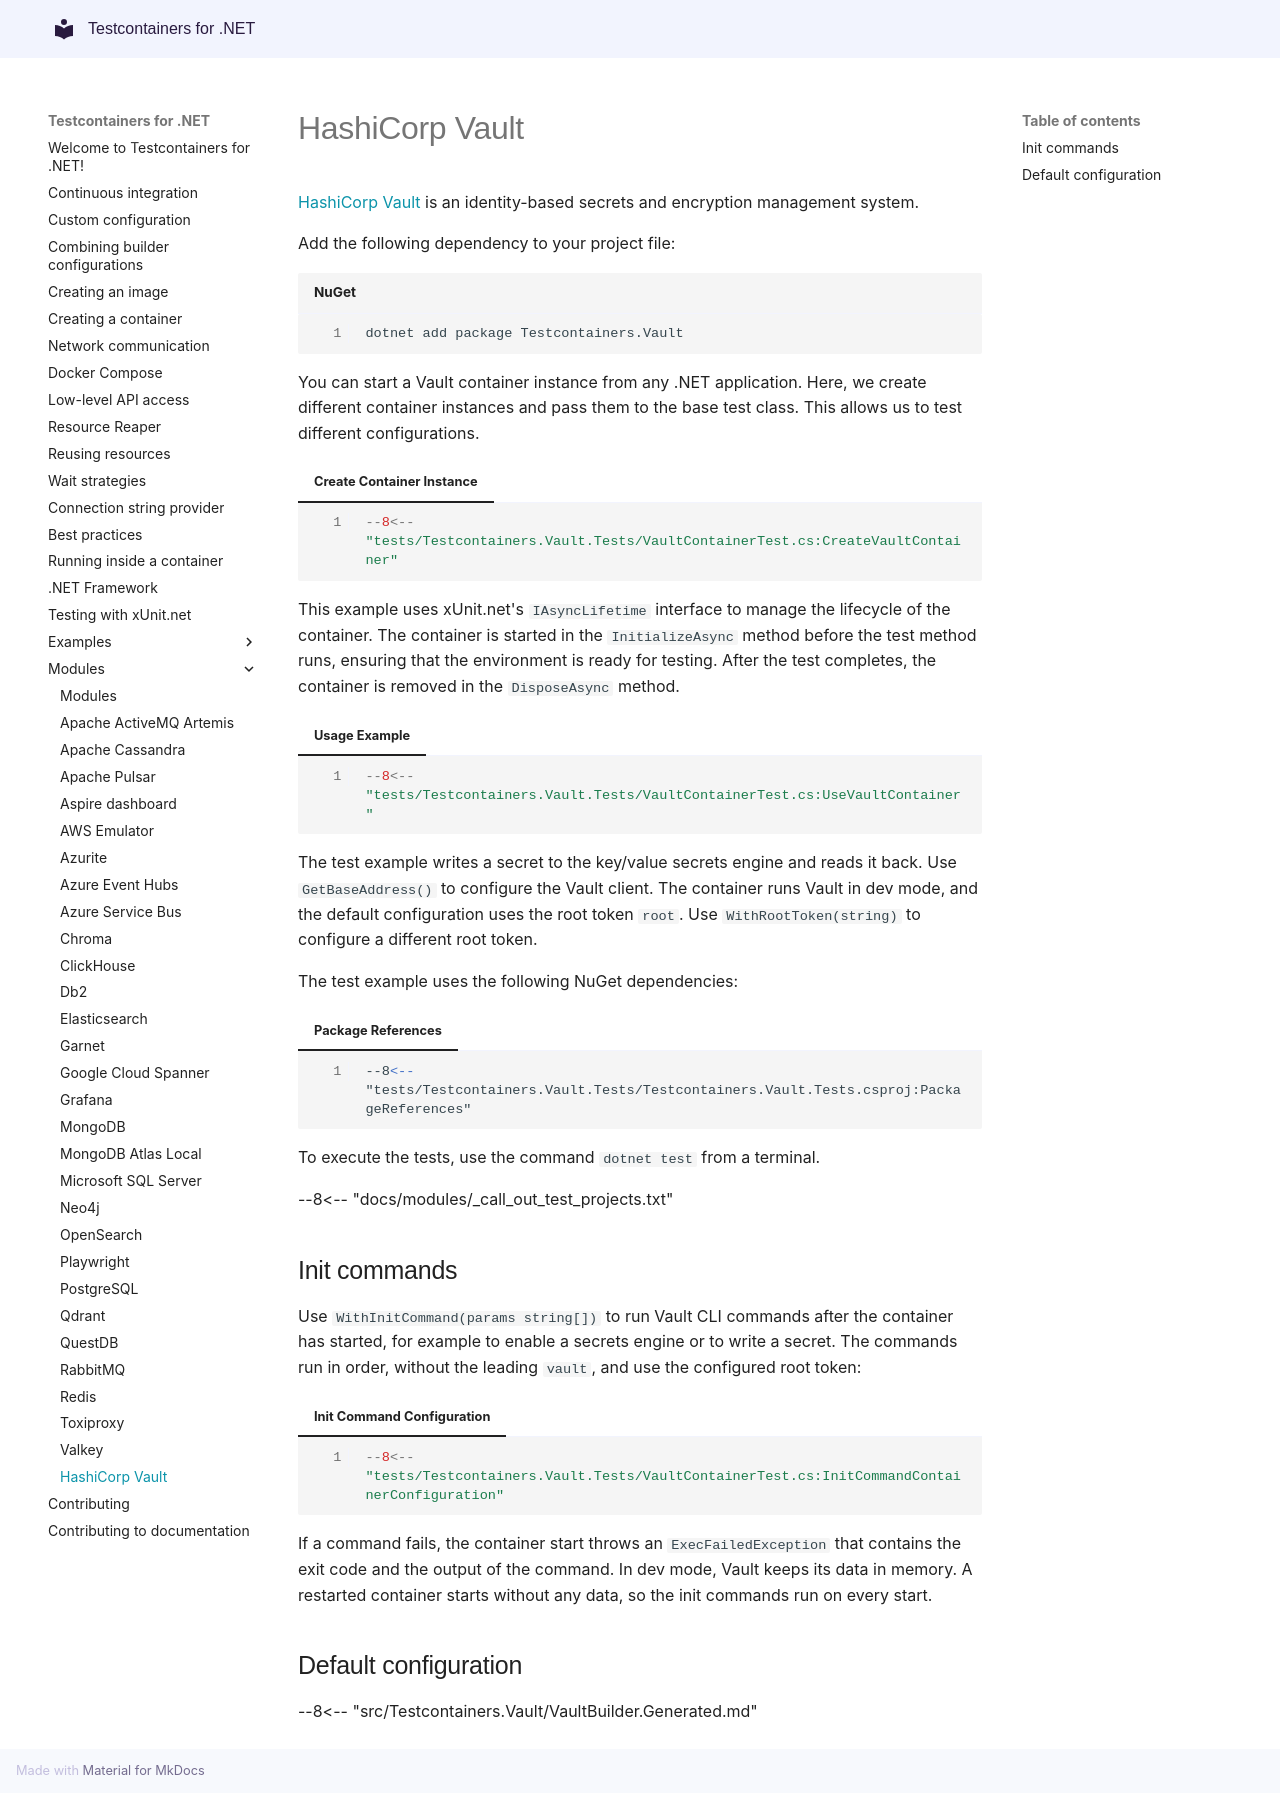

repository: testcontainers/testcontainers-dotnet · page: modules/vault/index.html · generator: mkdocs

# HashiCorp Vault

[HashiCorp Vault](https://developer.hashicorp.com/vault) is an identity-based secrets and encryption management system.

Add the following dependency to your project file:

```shell title="NuGet"
dotnet add package Testcontainers.Vault
```

You can start a Vault container instance from any .NET application. Here, we create different container instances and pass them to the base test class. This allows us to test different configurations.

=== "Create Container Instance"
    ```csharp
    --8<-- "tests/Testcontainers.Vault.Tests/VaultContainerTest.cs:CreateVaultContainer"
    ```

This example uses xUnit.net's `IAsyncLifetime` interface to manage the lifecycle of the container. The container is started in the `InitializeAsync` method before the test method runs, ensuring that the environment is ready for testing. After the test completes, the container is removed in the `DisposeAsync` method.

=== "Usage Example"
    ```csharp
    --8<-- "tests/Testcontainers.Vault.Tests/VaultContainerTest.cs:UseVaultContainer"
    ```

The test example writes a secret to the key/value secrets engine and reads it back. Use `GetBaseAddress()` to configure the Vault client. The container runs Vault in dev mode, and the default configuration uses the root token `root`. Use `WithRootToken(string)` to configure a different root token.

The test example uses the following NuGet dependencies:

=== "Package References"
    ```xml
    --8<-- "tests/Testcontainers.Vault.Tests/Testcontainers.Vault.Tests.csproj:PackageReferences"
    ```

To execute the tests, use the command `dotnet test` from a terminal.

--8<-- "docs/modules/_call_out_test_projects.txt"

## Init commands

Use `WithInitCommand(params string[])` to run Vault CLI commands after the container has started, for example to enable a secrets engine or to write a secret. The commands run in order, without the leading `vault`, and use the configured root token:

=== "Init Command Configuration"
    ```csharp
    --8<-- "tests/Testcontainers.Vault.Tests/VaultContainerTest.cs:InitCommandContainerConfiguration"
    ```

If a command fails, the container start throws an `ExecFailedException` that contains the exit code and the output of the command. In dev mode, Vault keeps its data in memory. A restarted container starts without any data, so the init commands run on every start.

## Default configuration

--8<-- "src/Testcontainers.Vault/VaultBuilder.Generated.md"
